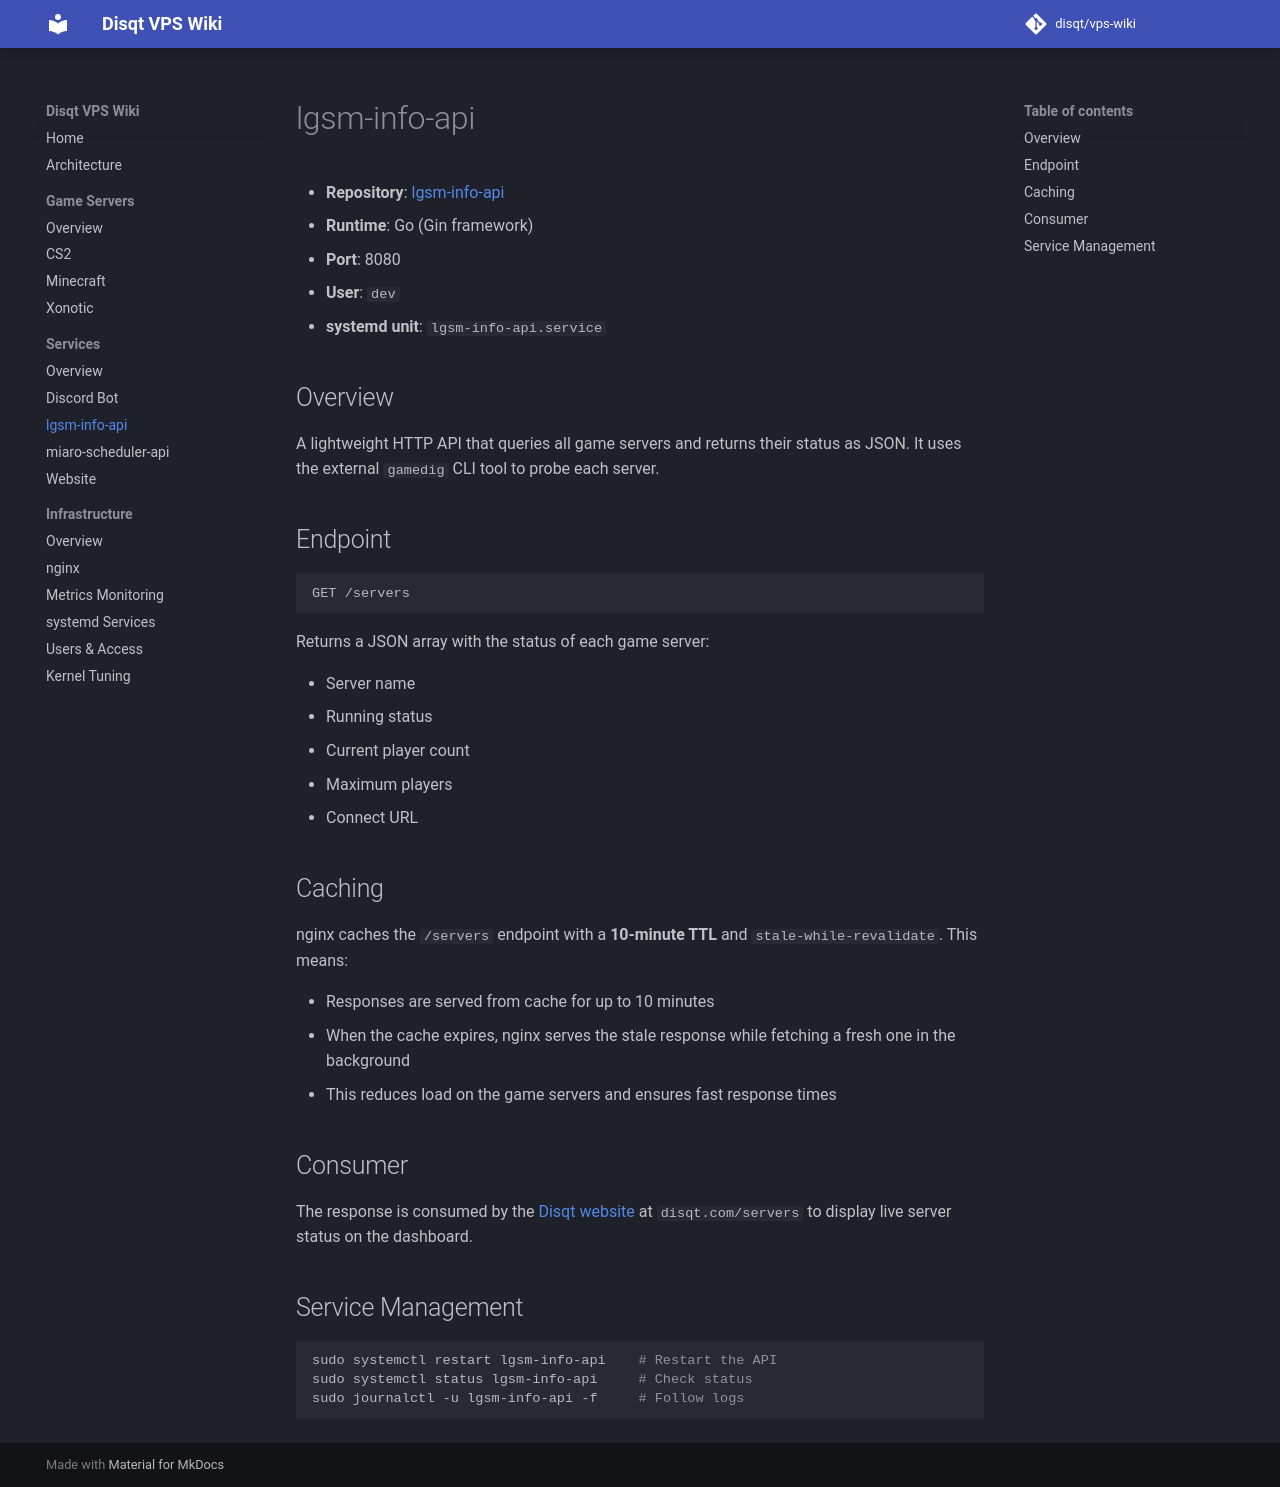

repository: disqt/vps-wiki · page: services/lgsm-info-api/index.html · generator: mkdocs

# lgsm-info-api

- **Repository**: [lgsm-info-api](https://github.com/disqt/lgsm-info-api)
- **Runtime**: Go (Gin framework)
- **Port**: 8080
- **User**: `dev`
- **systemd unit**: `lgsm-info-api.service`

## Overview

A lightweight HTTP API that queries all game servers and returns their status as JSON. It uses the external `gamedig` CLI tool to probe each server.

## Endpoint

```
GET /servers
```

Returns a JSON array with the status of each game server:

- Server name
- Running status
- Current player count
- Maximum players
- Connect URL

## Caching

nginx caches the `/servers` endpoint with a **10-minute TTL** and `stale-while-revalidate`. This means:

- Responses are served from cache for up to 10 minutes
- When the cache expires, nginx serves the stale response while fetching a fresh one in the background
- This reduces load on the game servers and ensures fast response times

## Consumer

The response is consumed by the [Disqt website](website.md) at `disqt.com/servers` to display live server status on the dashboard.

## Service Management

```bash
sudo systemctl restart lgsm-info-api    # Restart the API
sudo systemctl status lgsm-info-api     # Check status
sudo journalctl -u lgsm-info-api -f     # Follow logs
```
